Image classification data set "FOD" (pardhu-inst/FOD_Dataset on GitHub). Class labels (3): concrete, metal, plastic.

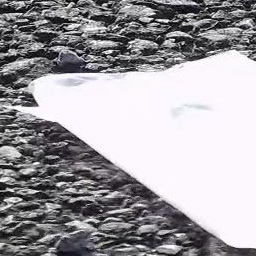
Label: plastic

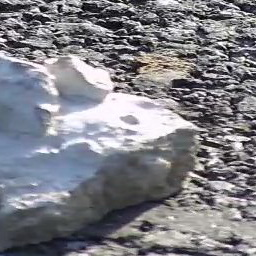
Label: concrete

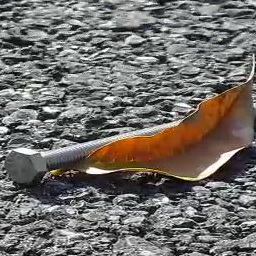
Label: metal

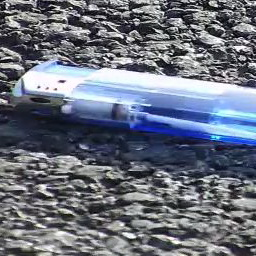
Label: plastic

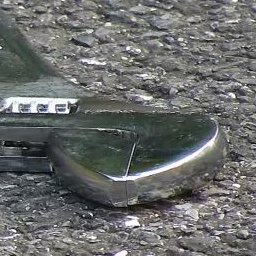
Label: metal

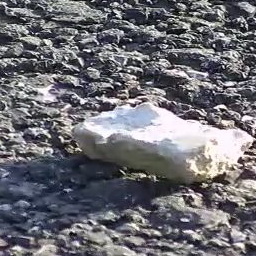
Label: concrete
